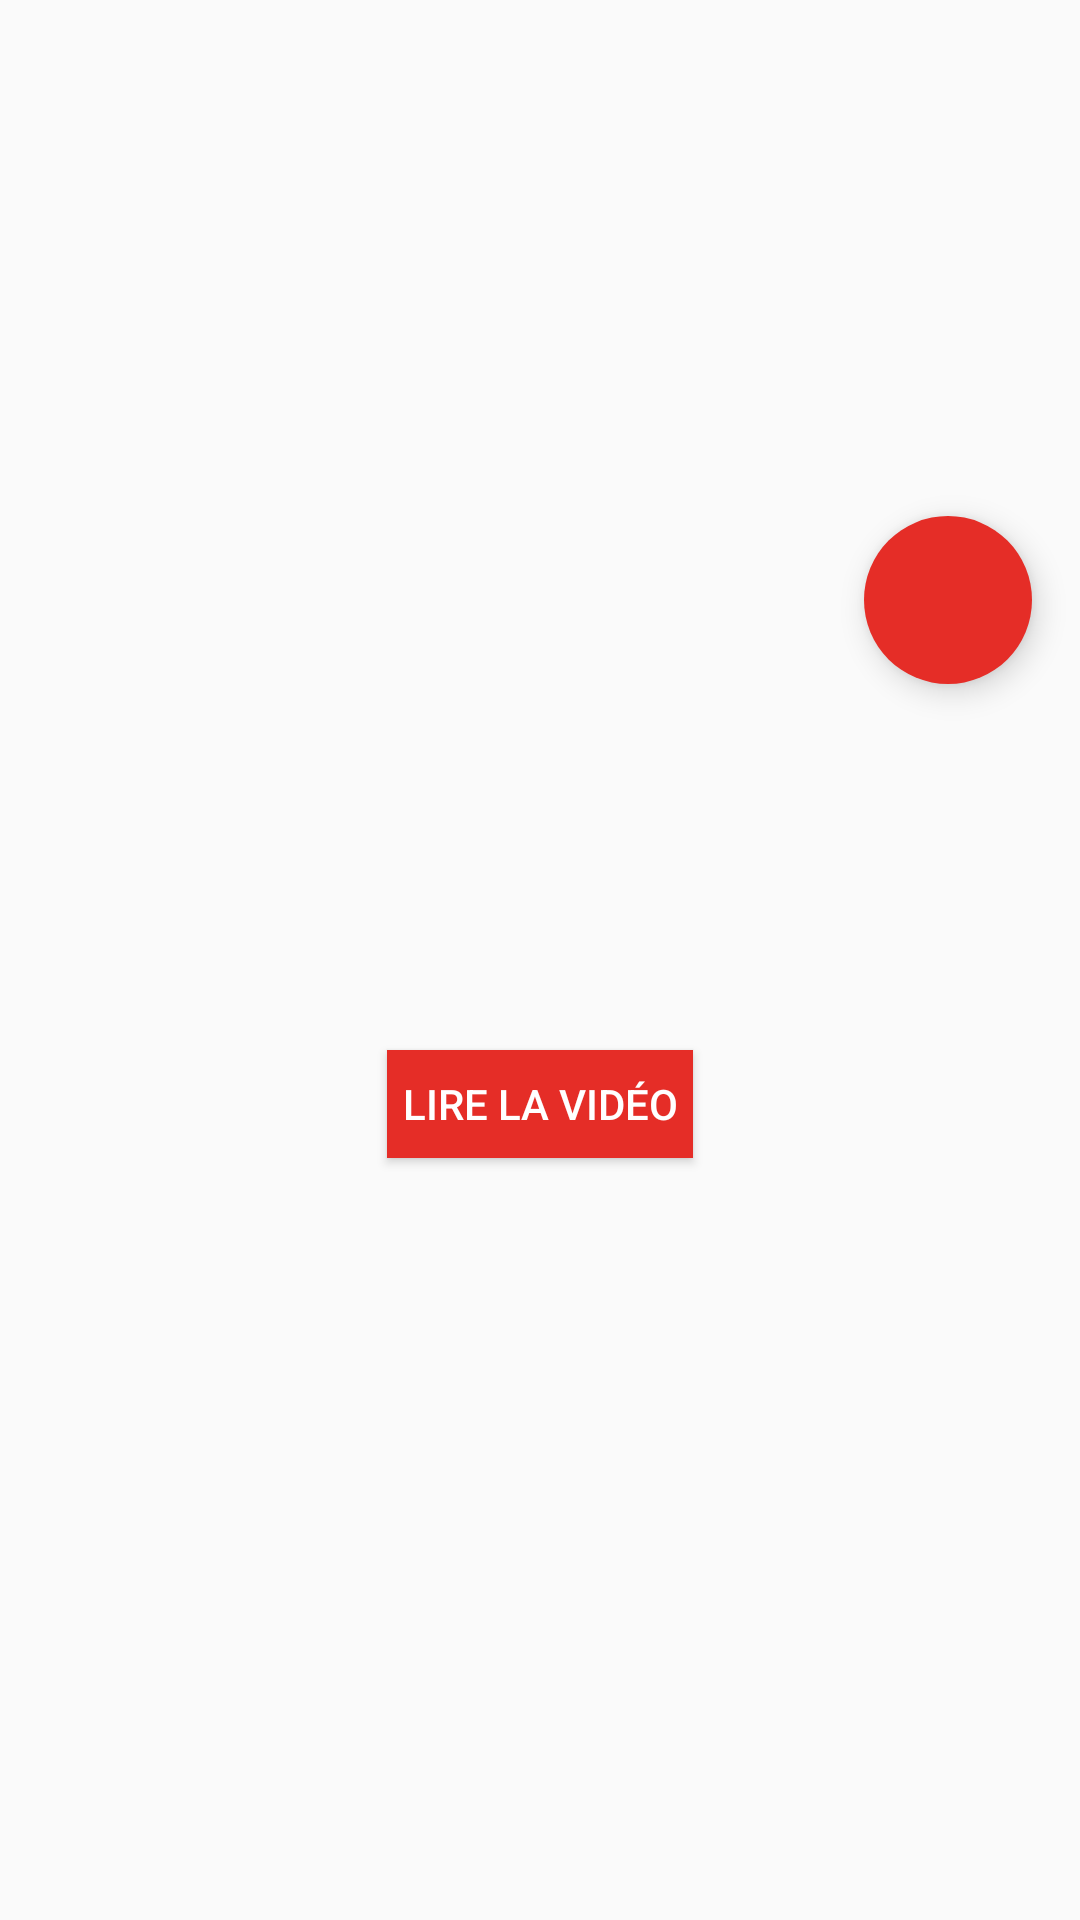

Layout XML and referenced resources for this Android screen:
<!-- AndroidManifest.xml: application theme AppTheme -->
<!-- res/layout/activity_video.xml -->
<android.support.design.widget.CoordinatorLayout
    xmlns:app="http://schemas.android.com/apk/res-auto"
    xmlns:android="http://schemas.android.com/apk/res/android"
    android:id="@+id/coordinator_layout"
    android:layout_width="match_parent"
    android:layout_height="match_parent"
    >

        <LinearLayout
            android:layout_width="match_parent"
            android:layout_height="match_parent"
            android:orientation="vertical">

                <ImageView
                    android:id="@+id/picture"
                    android:layout_width="match_parent"
                    android:layout_height="200dp"
                    />
                <TextView
                    android:id="@+id/title"
                    android:layout_width="wrap_content"
                    android:layout_height="wrap_content"
                    android:textSize="24sp"
                    android:background="?android:selectableItemBackground"
                    android:fontFamily="sans-serif"
                    android:lines="1"
                    android:textColor="#333"
                    android:paddingTop="25dp"
                    android:paddingLeft="10dp"
                    />

                <TextView
                    android:id="@+id/description"
                    android:layout_width="wrap_content"
                    android:layout_height="wrap_content"
                    android:textSize="13sp"
                    android:padding="10dp"
                    android:elegantTextHeight="true"
                    />

                <Button
                    android:layout_width="wrap_content"
                    android:layout_height="36dp"
                    android:layout_gravity="center"
                    android:padding="5dp"
                    android:layout_margin="50dp"
                    android:background="#e52d27"
                    android:textColor="#FFF"
                    android:text="@string/lire_la_video"
                    android:elevation="4dp"
                    android:id="@+id/button"
                    />
                
        </LinearLayout>

                <android.support.design.widget.FloatingActionButton
                    android:id="@+id/fab"
                    android:layout_height="wrap_content"
                    android:layout_width="wrap_content"
                    android:layout_marginBottom="16dp"
                    android:layout_marginEnd="16dp"
                    android:layout_marginRight="16dp"
                    android:src="@drawable/ic_favorite_white_24dp"
                    app:backgroundTint="#e52d27"
                    app:elevation="6dp"
                    app:borderWidth="0dp"
                    app:layout_anchor="@id/picture"
                    app:layout_anchorGravity="bottom|right|end"
                    android:clickable="true"
                    />

</android.support.design.widget.CoordinatorLayout>
<!-- resources referenced by this layout -->
<resources>
  <string name="lire_la_video">Lire la vidéo</string>
  <style name="AppTheme" parent="Theme.AppCompat.Light.DarkActionBar">
          
          <item name="colorPrimary">#e52d27</item>
          <item name="colorPrimaryDark">#b31217</item>
          <item name="colorAccent">#FFFFFF</item>
          <item name="android:actionBarStyle">@style/MyActionBar</item>
      </style>
  <style name="MyActionBar" parent="@android:style/Widget.Holo.Light.ActionBar">
          <item name="android:background">#e52d27</item>
      </style>
</resources>
